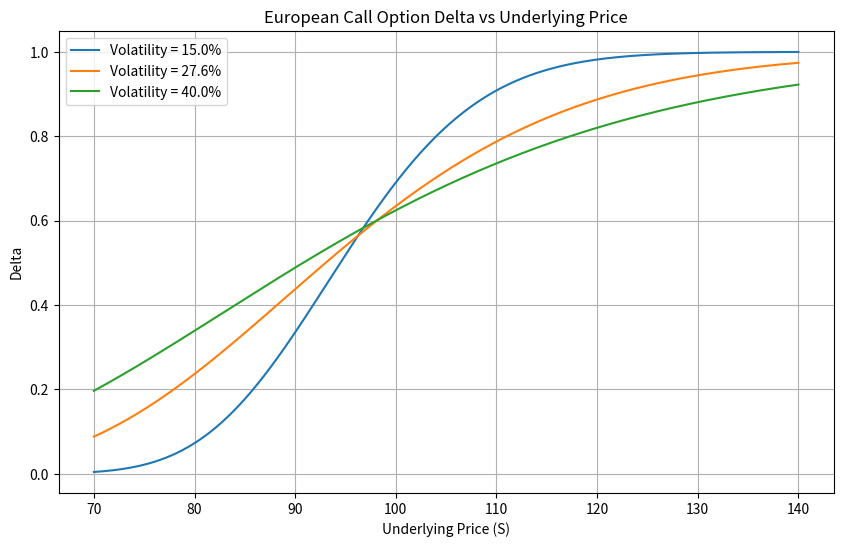

This figure's Python source:
import numpy as np
from scipy.stats import norm
import matplotlib.pyplot as plt

# ==================
# 参数设定
# ==================
K = 97.5             # 行权价 (Strike price)
r = 0.043            # 无风险利率 (Risk-free rate, 连续复利)
T = 0.58             # 剩余期限 (Time to maturity, 年)
q = 0.0              # 股息率 (Dividend yield, 标的不分红)
S_grid = np.linspace(70, 140, 1000)  # 标的价格网格

# 波动率可调参数
sigma_values = [0.15, 0.276, 0.40]

# 需单独报告的场景参数
S_target = 110.0
sigma_target = 0.276

# ==================
# Black-Scholes 欧式看涨期权 Delta 函数
# ==================
def bs_call_delta(S, K, T, r, sigma, q=0.0):
    """
    计算欧式看涨期权的 Delta (连续复利利率)
    Delta = N(d1)
    d1 = [ln(S/K) + (r - q + 0.5*sigma^2)*T] / (sigma*sqrt(T))
    """
    d1 = (np.log(S / K) + (r - q + 0.5 * sigma**2) * T) / (sigma * np.sqrt(T))
    return norm.cdf(d1)

# ==================
# 计算 S=110, sigma=27.6% 时的 Delta
# ==================
delta_at_s110 = bs_call_delta(S_target, K, T, r, sigma_target, q)

# ==================
# 绘制 Delta 曲线
# ==================
plt.figure(figsize=(10, 6))

for sigma in sigma_values:
    deltas = bs_call_delta(S_grid, K, T, r, sigma, q)
    plt.plot(S_grid, deltas, label=f'Volatility = {sigma*100:.1f}%')

plt.title('European Call Option Delta vs Underlying Price')
plt.xlabel('Underlying Price (S)')
plt.ylabel('Delta')
plt.legend()
plt.grid(True)

# 保存图形
figure_path = 'bs_delta_curve.png'
plt.savefig(figure_path, dpi=150, bbox_inches='tight')
plt.close()

# ==================
# 输出契约
# ==================
result = {
    'delta_at_s110': delta_at_s110,
    'figure_path': figure_path
}

# 打印报告，供课堂投屏确认
print(f"标的 110、波动率 27.6% 时的 Delta: {result['delta_at_s110']:.6f}")
print(f"图形已保存至: {result['figure_path']}")
